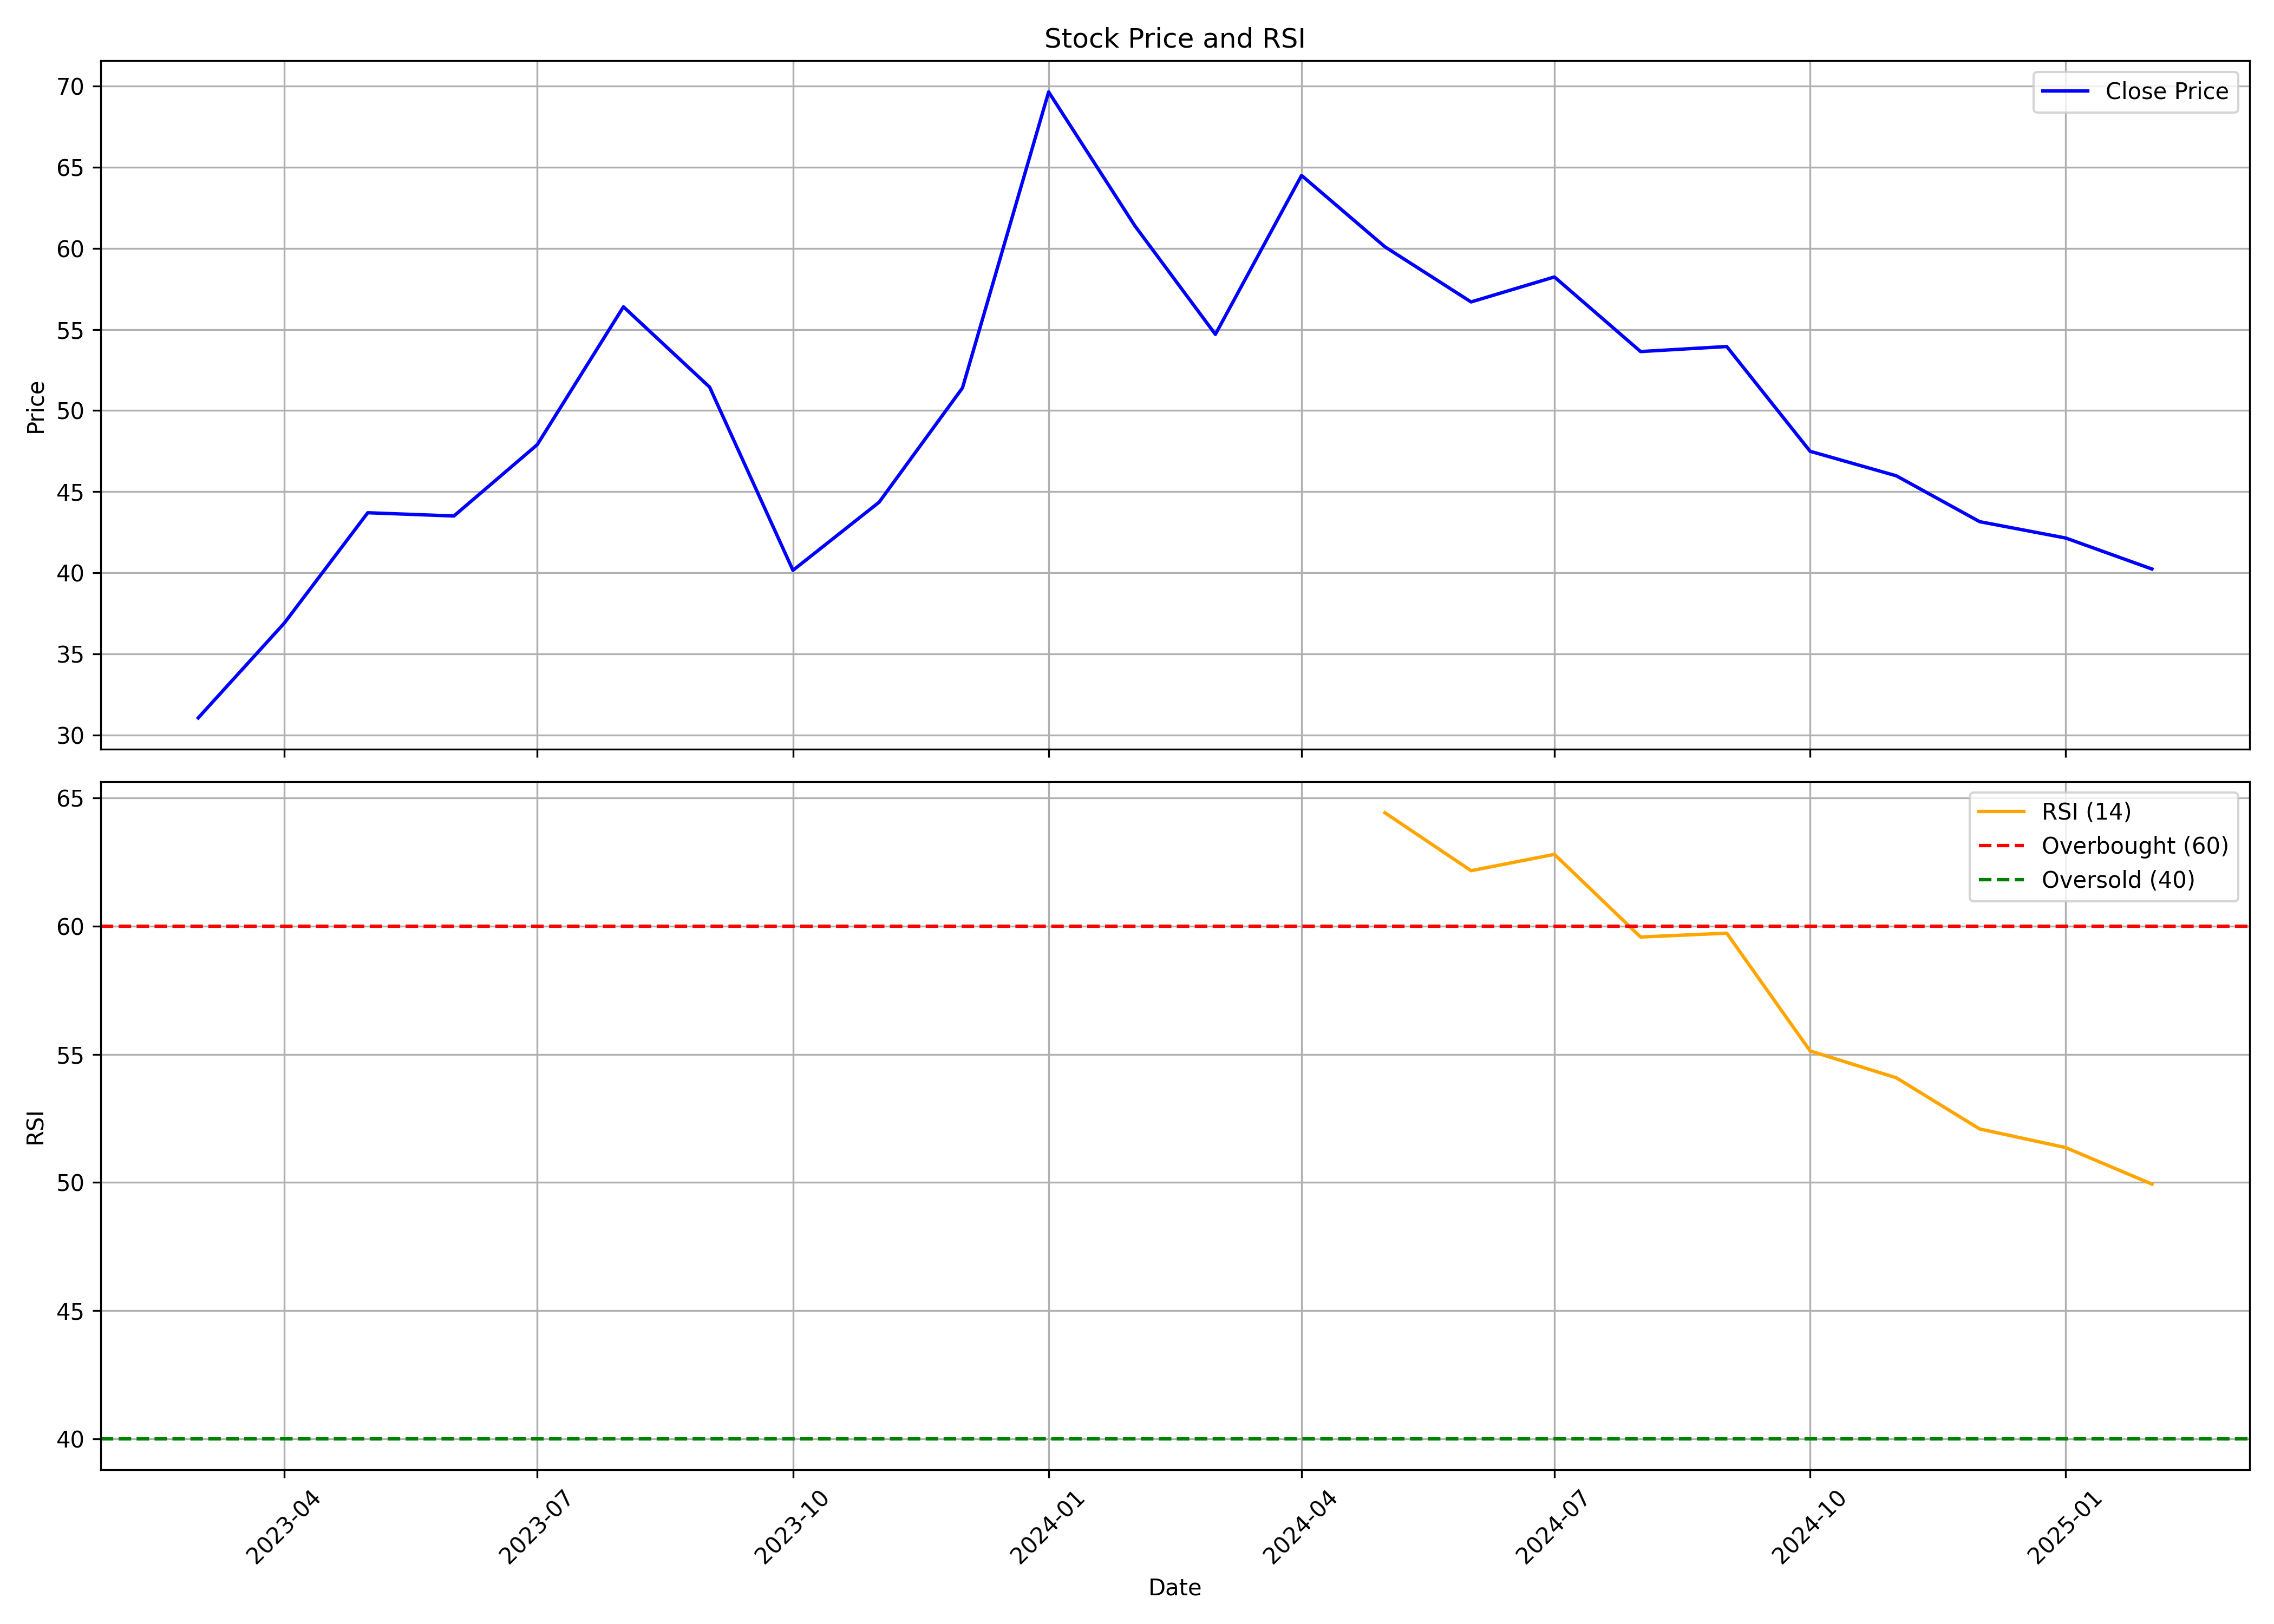

Data behind this chart, as committed beside it:
, date, symbol, open, high, low, close, volume, rsi
0, 2023-03-01, NSLNISP, 33.5, 39.4, 29.75, 31.05, 154250731, 
1, 2023-04-01, NSLNISP, 31.3, 38.3, 30.4, 36.9, 107866766, 
2, 2023-05-01, NSLNISP, 36.9, 44.55, 36.1, 43.7, 142202139, 
3, 2023-06-01, NSLNISP, 44.8, 46.5, 42.0, 43.5, 102347677, 
4, 2023-07-01, NSLNISP, 44.4, 49.2, 42.6, 47.9, 104849756, 
5, 2023-08-01, NSLNISP, 48.5, 57.0, 44.6, 56.4, 184029764, 
6, 2023-09-01, NSLNISP, 57.0, 59.75, 50.6, 51.45, 194972450, 
7, 2023-10-01, NSLNISP, 51.45, 53.65, 39.7, 40.15, 170880868, 
8, 2023-11-01, NSLNISP, 40.5, 44.85, 39.15, 44.35, 99696343, 
9, 2023-12-01, NSLNISP, 44.9, 52.85, 43.6, 51.4, 190265010, 
10, 2024-01-01, NSLNISP, 51.5, 70.9, 46.9, 69.65, 352121742, 
11, 2024-02-01, NSLNISP, 70.0, 73.7, 57.0, 61.4, 452800310, 
12, 2024-03-01, NSLNISP, 61.7, 64.6, 50.55, 54.7, 251882299, 
13, 2024-04-01, NSLNISP, 55.15, 68.95, 55.15, 64.5, 571202863, 
14, 2024-05-01, NSLNISP, 64.5, 67.4, 58.25, 60.1, 247042239, 64.43
15, 2024-06-01, NSLNISP, 63.6, 64.2, 51.9, 56.7, 164632462, 62.17
16, 2024-07-01, NSLNISP, 57.55, 62.45, 54.34, 58.24, 191905572, 62.81
17, 2024-08-01, NSLNISP, 58.6, 59.59, 53.2, 53.64, 99113885, 59.58
18, 2024-09-01, NSLNISP, 53.7, 55.5, 49.9, 53.95, 115012423, 59.73
19, 2024-10-01, NSLNISP, 54.0, 54.87, 42.95, 47.49, 88279374, 55.13
20, 2024-11-01, NSLNISP, 47.87, 50.39, 43.06, 45.98, 58902079, 54.09
21, 2024-12-01, NSLNISP, 45.75, 49.5, 42.5, 43.15, 89916550, 52.09
22, 2025-01-01, NSLNISP, 43.14, 44.18, 36.91, 42.14, 86273067, 51.36
23, 2025-02-01, NSLNISP, 42.3, 42.59, 39.5, 40.23, 20199776, 49.94
